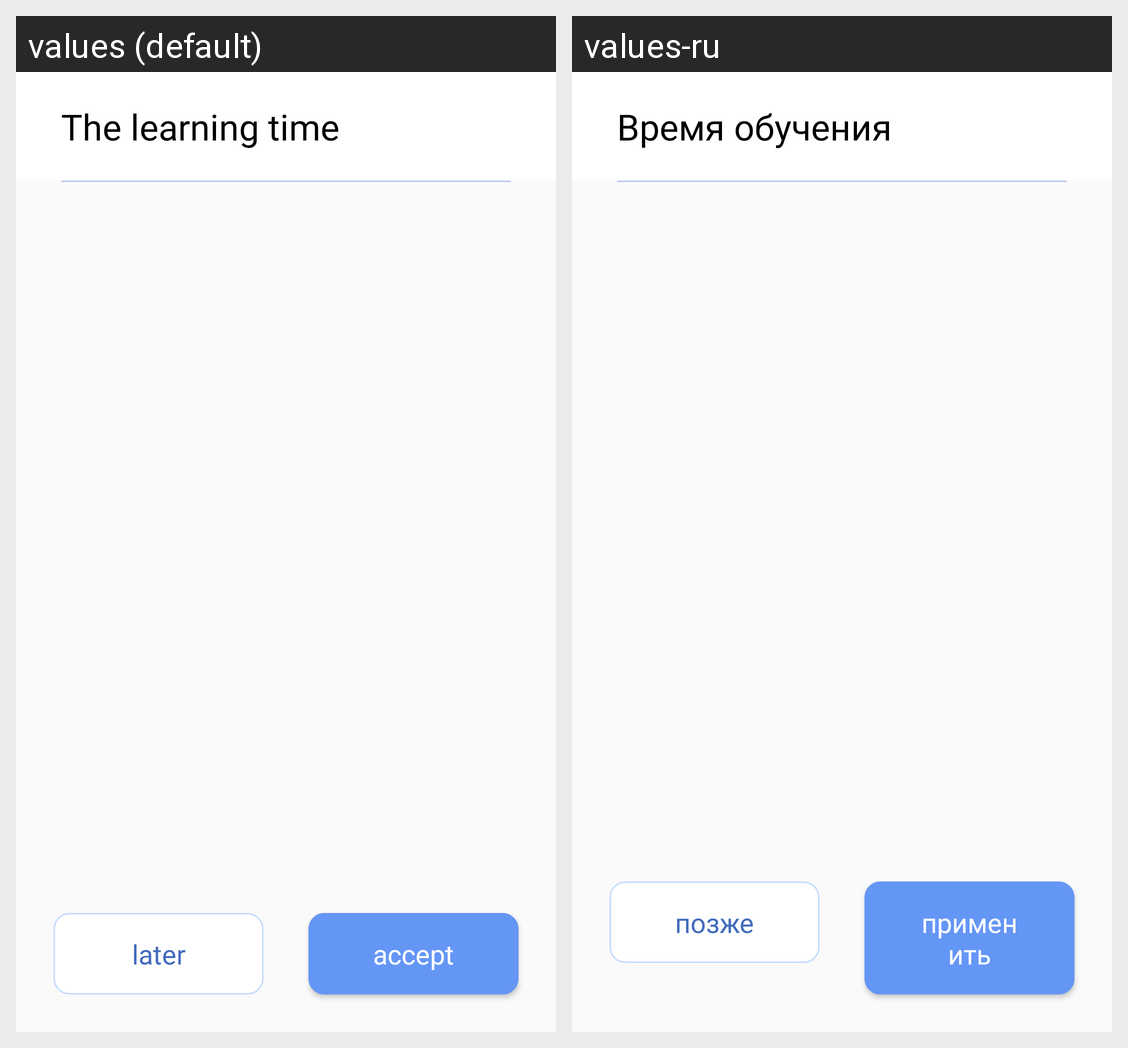

Strings drawn on this Android screen and how each of the app's shown locales translates them:
Android screen res/layout/start_time.xml rendered under 2 locales, left to right: values (default), values-ru. Device: Nexus 5 (rendered at 1080×1920; each locale shown at half size, 540×960, under a caption strip naming it); theme AppTheme.
Strings drawn on this screen, with the default value and each locale's value (text and hints the layout hard-codes, and strings that could not be matched under every locale, appear in the picture but are not listed):

fragment_name_time
  values: The learning time
  values-ru: Время обучения

button_i_select_myself
  values: later
  values-ru: позже

accept
  values: accept
  values-ru: применить
